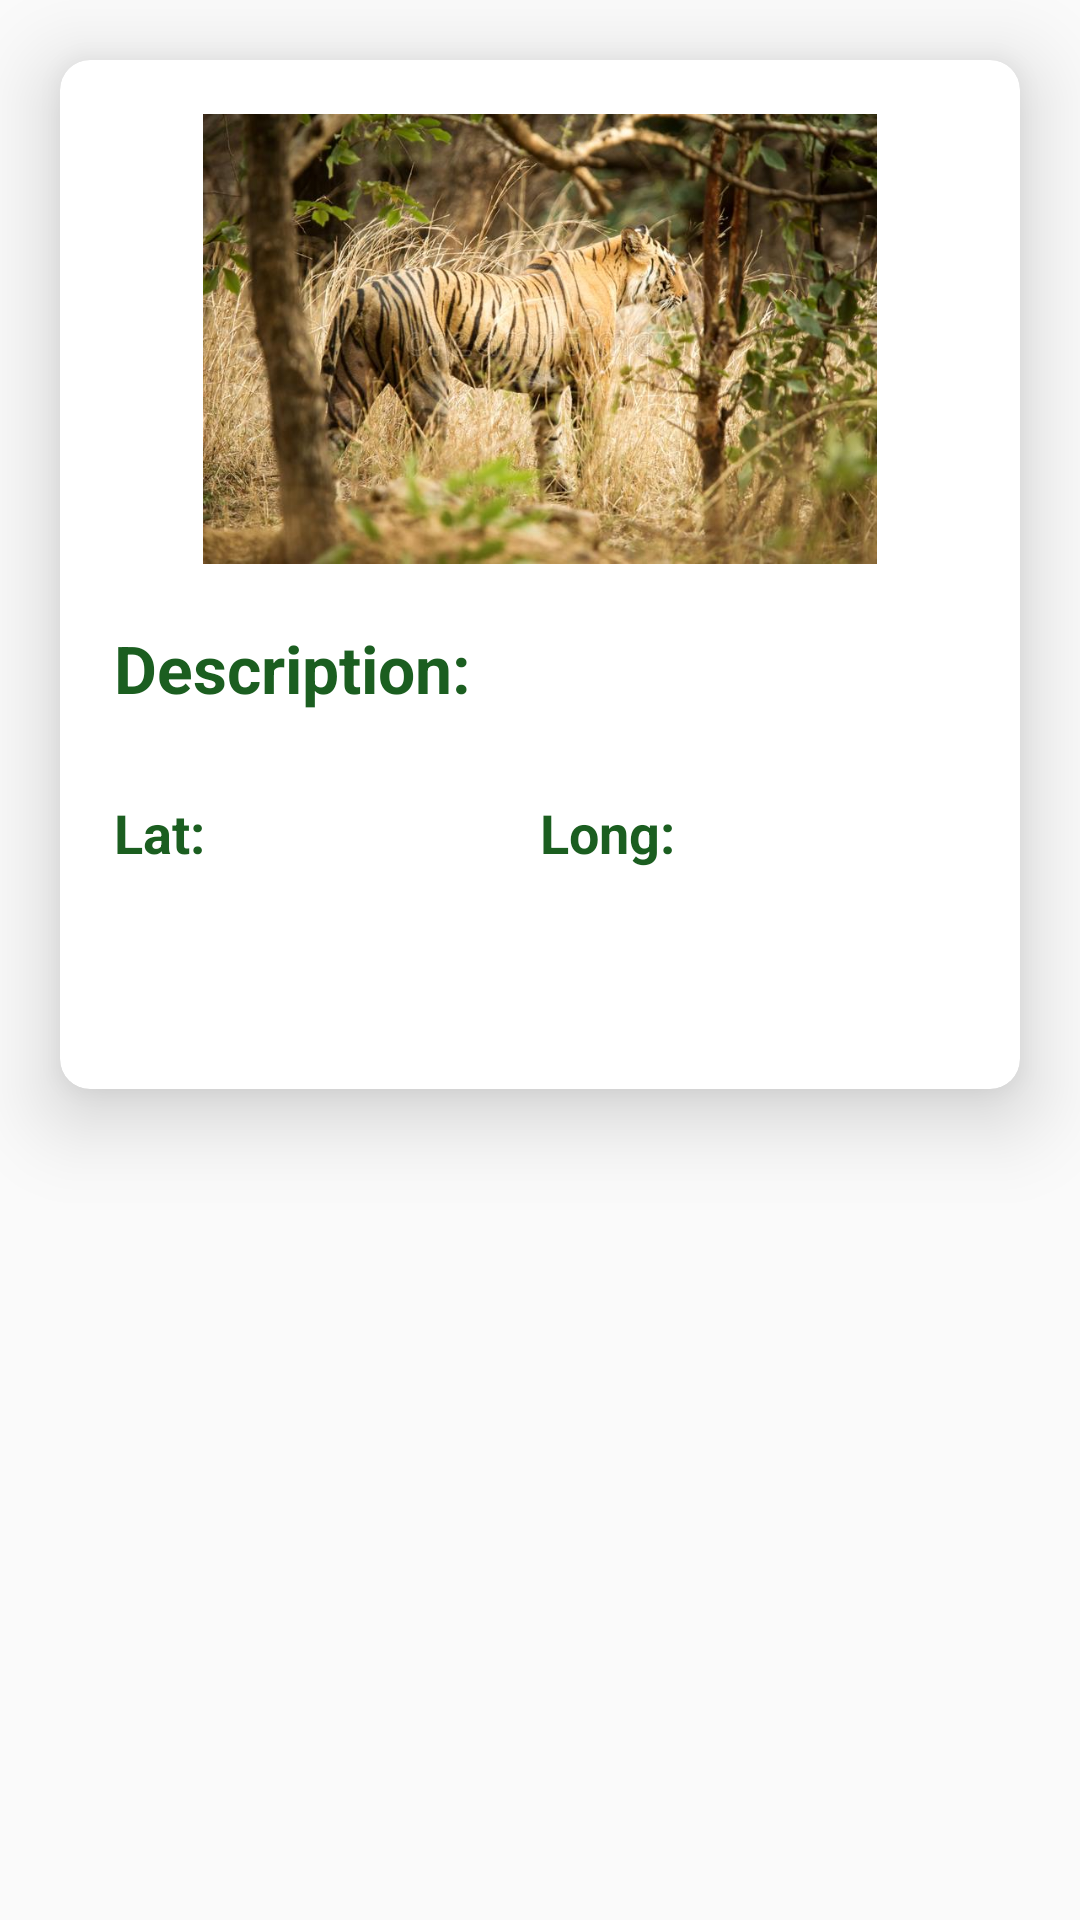

Produce the Android XML layout that renders to this screen, including the resource entries it uses.
<!-- AndroidManifest.xml: application theme AppTheme -->
<!-- res/layout/asset_item.xml -->
<?xml version="1.0" encoding="utf-8"?>
<LinearLayout xmlns:android="http://schemas.android.com/apk/res/android"
    xmlns:card_view="http://schemas.android.com/apk/res-auto"
    xmlns:app="http://schemas.android.com/tools"
    android:id="@+id/list_item_layout"
    android:layout_width="match_parent"
    android:layout_height="wrap_content">

    <android.support.v7.widget.CardView
        android:id="@+id/card_view"
        android:layout_width="match_parent"
        android:layout_height="343dp"
        android:layout_margin="20dp"

        card_view:cardCornerRadius="10dp"
        card_view:cardElevation="16dp">

        <LinearLayout
            android:layout_width="match_parent"
            android:layout_height="wrap_content"
            android:background="@drawable/grass2"
            android:backgroundTint="#80FFFFFF"
            android:backgroundTintMode="src_over"
            android:orientation="vertical"
            android:padding="8dp">

            <ImageView
                android:id="@+id/asset_imageView"
                android:layout_width="match_parent"
                android:layout_height="150dp"
                android:layout_gravity="center"
                android:layout_margin="10dp"
                android:backgroundTint="@color/green_900"
                android:src="@drawable/tiger" />

            <LinearLayout
                android:layout_width="match_parent"
                android:layout_height="wrap_content"
                android:orientation="vertical">

                <LinearLayout
                    android:layout_width="match_parent"
                    android:layout_height="match_parent"
                    android:orientation="horizontal">

                    <ImageButton
                        android:layout_width="wrap_content"
                        android:layout_height="@dimen/spacing_xmlarge"
                        android:background="@android:color/transparent"
                        android:tint="@color/green_900"
                        app:srcCompat="@drawable/ic_description" />

                    <TextView
                        android:id="@+id/description_textView"
                        android:layout_width="wrap_content"
                        android:layout_height="wrap_content"
                        android:layout_margin="10dp"
                        android:gravity="center"

                        android:text="Description:"
                        android:textColor="@color/green_900"
                        android:textSize="22sp"
                        android:textStyle="bold" />

                </LinearLayout>

                <LinearLayout
                    android:layout_width="match_parent"
                    android:layout_height="match_parent"
                    android:layout_margin="10dp"
                    android:orientation="horizontal">

                    <TextView
                        android:id="@+id/latitude_textView"
                        android:layout_width="match_parent"
                        android:layout_height="wrap_content"
                        android:layout_marginTop="8dp"
                        android:layout_weight="1"
                        android:text="Lat:"
                        android:textColor="@color/green_900"
                        android:textSize="18sp"
                        android:textStyle="bold" />

                    <TextView
                        android:id="@+id/longitude_textView"
                        android:layout_width="match_parent"
                        android:layout_height="wrap_content"
                        android:layout_marginTop="8dp"
                        android:layout_weight="1"
                        android:text="Long:"
                        android:textColor="@color/green_900"
                        android:textSize="18sp"
                        android:textStyle="bold" />
                </LinearLayout>

            </LinearLayout>

        </LinearLayout>


    </android.support.v7.widget.CardView>

</LinearLayout>
<!-- resources referenced by this layout -->
<resources>
  <color name="green_900">#1B5E20</color>
  <!-- drawable tiger: jpg bitmap (drawable, 85219 bytes) -->
  <style name="AppTheme" parent="BaseTheme" />
  <style name="BaseTheme" parent="Theme.AppCompat.Light.NoActionBar">
          
          <item name="colorPrimary">@color/colorPrimary</item>
          <item name="colorPrimaryDark">@color/colorPrimaryDark</item>
          <item name="colorAccent">@color/colorAccent</item>
          <item name="windowActionModeOverlay">true</item>
          <item name="android:actionModeBackground">@color/blue_grey_600</item>
          <item name="android:dialogTheme">@style/Dialog.Theme</item>
      </style>
  <color name="colorPrimary">#03A9F4</color>
  <color name="colorPrimaryDark">#006150</color>
  <color name="colorAccent">#F89B34</color>
  <color name="blue_grey_600">#546E7A</color>
  <style name="Dialog.Theme" parent="Theme.AppCompat.Light.Dialog">
          <item name="colorPrimary">@color/colorPrimary</item>
          <item name="colorPrimaryDark">@color/colorPrimaryDark</item>
          <item name="colorAccent">@color/colorAccent</item>
      </style>
</resources>
